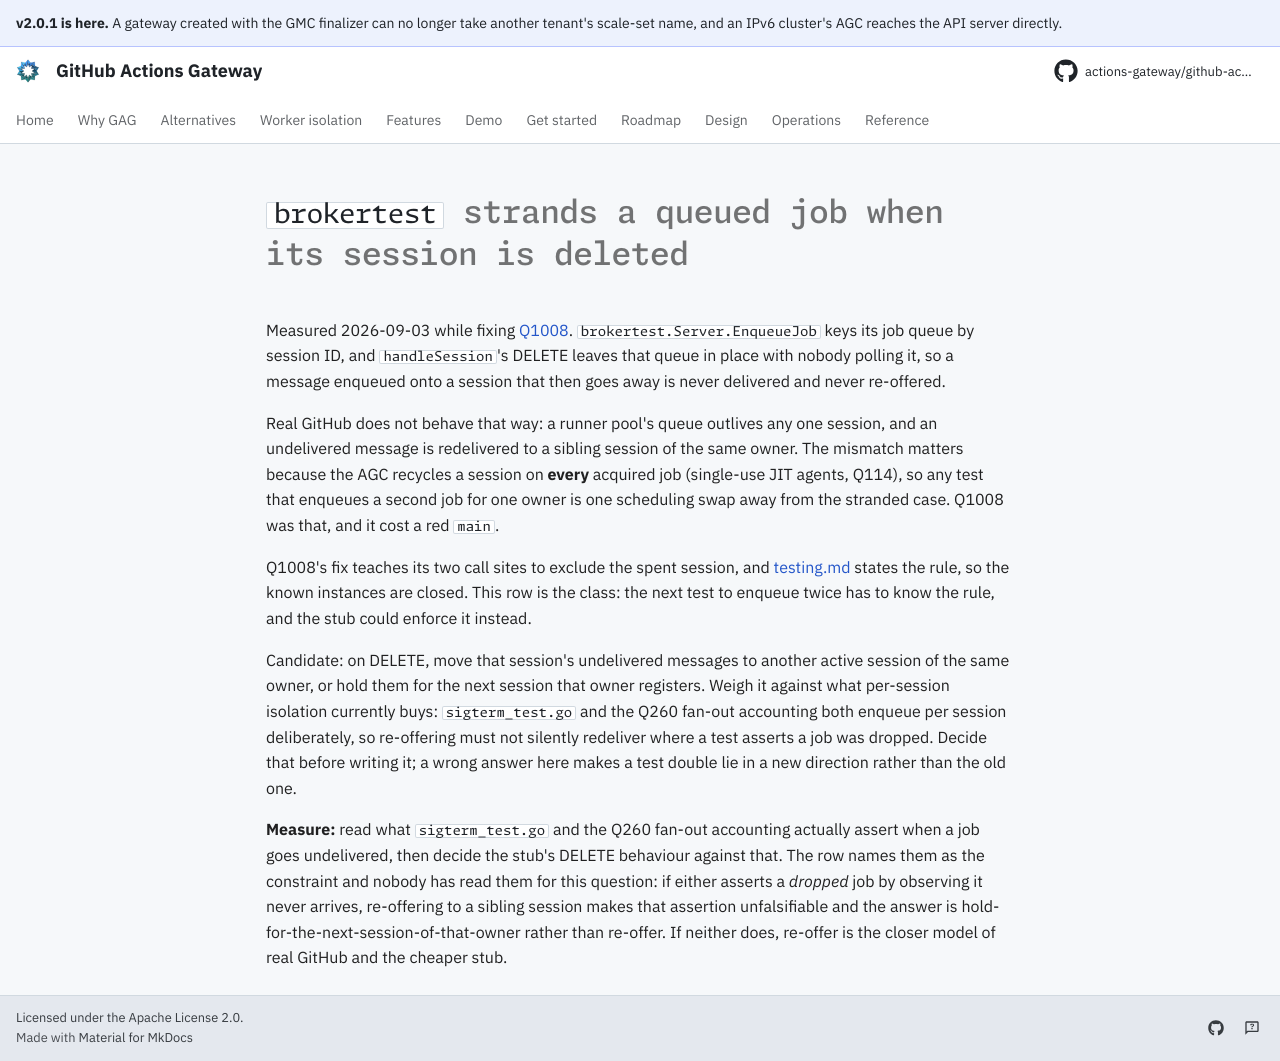

repository: actions-gateway/github-actions-gateway · page: dev/queue/Q1049/index.html · generator: mkdocs

---
id: Q1049
rank: b4b
labels:
    - tests
    - debt
    - open-question
status: ready
size: S
target: ../../broker/brokertest/server.go
---

# `brokertest` strands a queued job when its session is deleted

Measured 2026-09-03 while fixing [Q1008](Q1008.md).
`brokertest.Server.EnqueueJob` keys its job queue by session ID, and `handleSession`'s DELETE leaves that queue in place with nobody polling it, so a message enqueued onto a session that then goes away is never delivered and never re-offered.

Real GitHub does not behave that way: a runner pool's queue outlives any one session, and an undelivered message is redelivered to a sibling session of the same owner.
The mismatch matters because the AGC recycles a session on **every** acquired job (single-use JIT agents, Q114), so any test that enqueues a second job for one owner is one scheduling swap away from the stranded case.
Q1008 was that, and it cost a red `main`.

Q1008's fix teaches its two call sites to exclude the spent session, and [testing.md](../development/testing.md#avoiding-shared-stub-flakes-in-the-agc-suite) states the rule, so the known instances are closed.
This row is the class: the next test to enqueue twice has to know the rule, and the stub could enforce it instead.

Candidate: on DELETE, move that session's undelivered messages to another active session of the same owner, or hold them for the next session that owner registers.
Weigh it against what per-session isolation currently buys: `sigterm_test.go` and the Q260 fan-out accounting both enqueue per session deliberately, so re-offering must not silently redeliver where a test asserts a job was dropped.
Decide that before writing it; a wrong answer here makes a test double lie in a new direction rather than the old one.

**Measure:** read what `sigterm_test.go` and the Q260 fan-out accounting actually assert when a job goes undelivered, then decide the stub's DELETE behaviour against that.
The row names them as the constraint and nobody has read them for this question: if either asserts a *dropped* job by observing it never arrives, re-offering to a sibling session makes that assertion unfalsifiable and the answer is hold-for-the-next-session-of-that-owner rather than re-offer.
If neither does, re-offer is the closer model of real GitHub and the cheaper stub.
